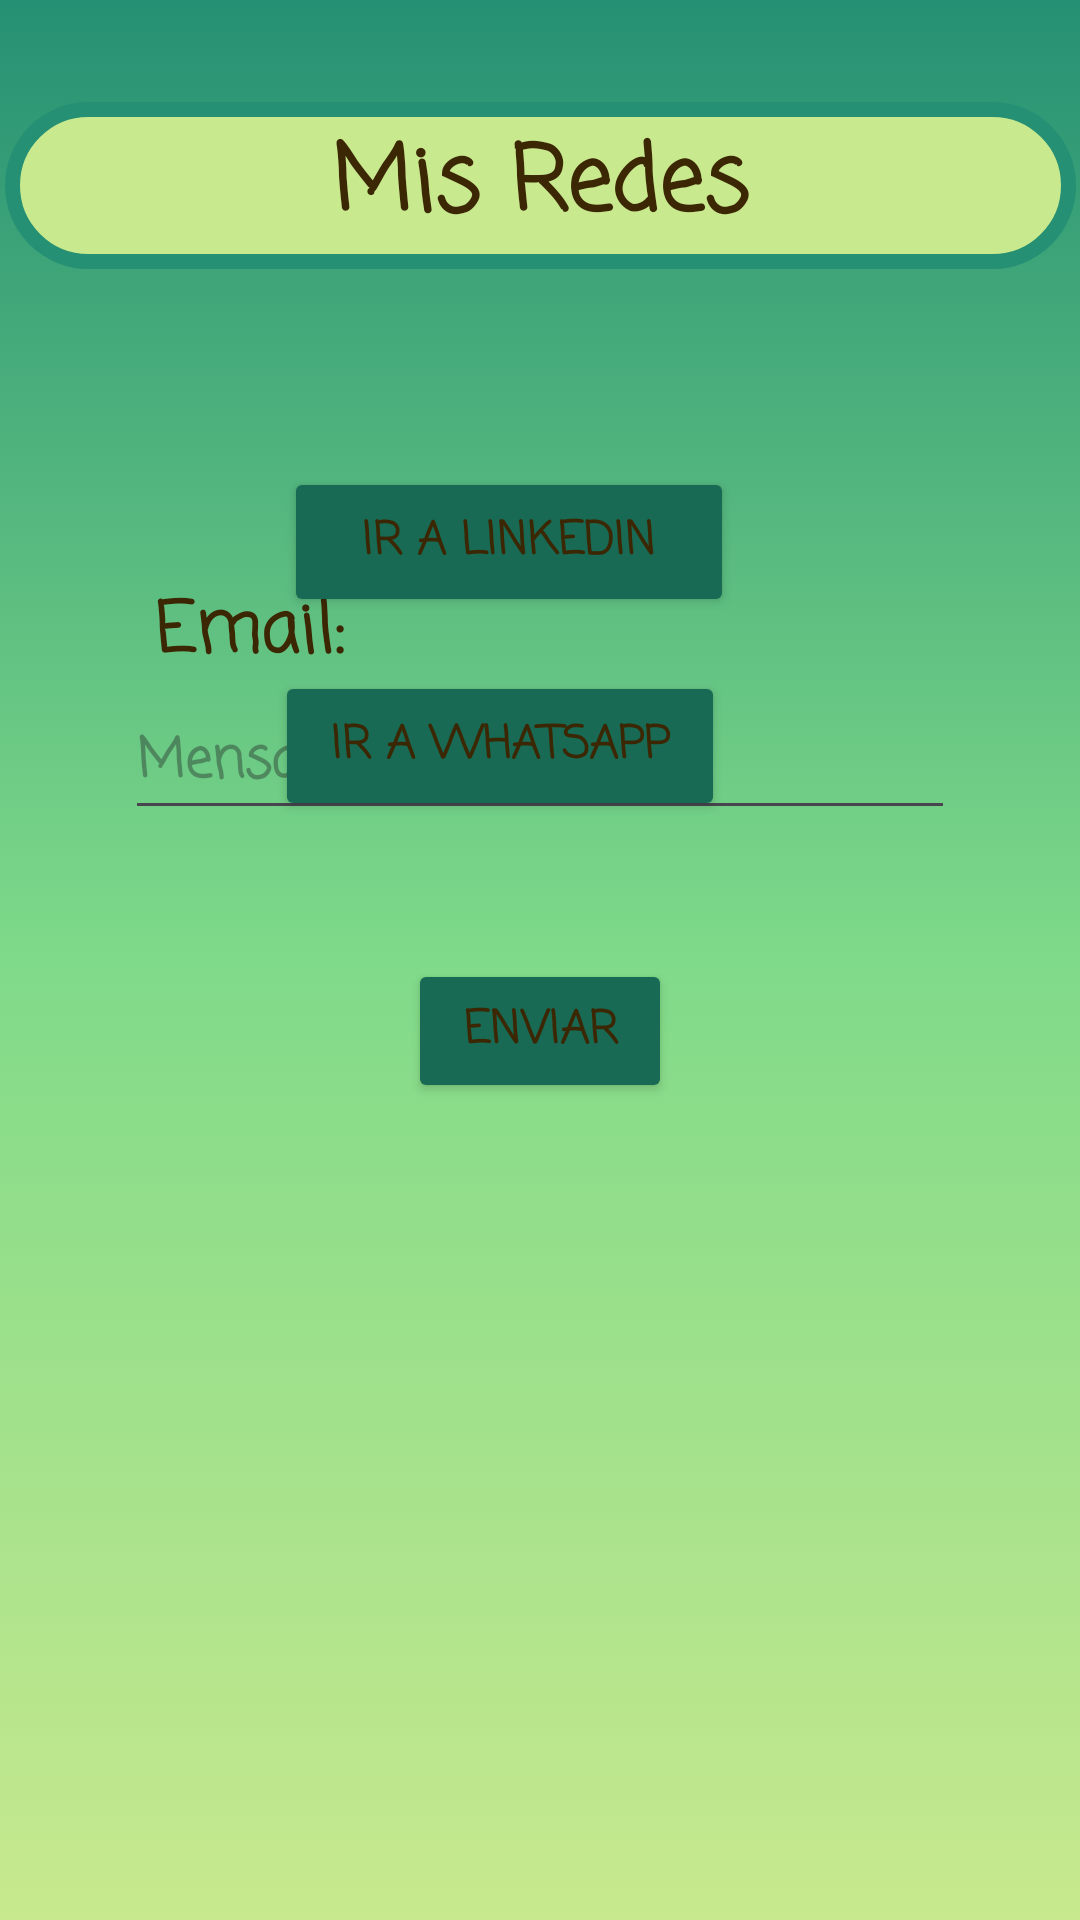

The Android layout XML behind this screen, and the referenced resources:
<!-- AndroidManifest.xml: application theme Theme.About_me -->
<!-- res/layout/activity_main2.xml -->
<?xml version="1.0" encoding="utf-8"?>
<androidx.constraintlayout.widget.ConstraintLayout xmlns:android="http://schemas.android.com/apk/res/android"
    xmlns:app="http://schemas.android.com/apk/res-auto"
    xmlns:tools="http://schemas.android.com/tools"
    android:layout_width="match_parent"
    android:layout_height="match_parent"
    android:background="@drawable/bgc_main"
    android:theme="@style/theme1"
    tools:context=".MainActivity2">

    <TextView
        android:id="@+id/textView7"
        android:layout_width="357dp"
        android:layout_height="wrap_content"
        android:layout_marginStart="27dp"
        android:layout_marginTop="34dp"
        android:layout_marginEnd="27dp"
        android:background="@drawable/border_radius"
        android:fontFamily="casual"
        android:paddingVertical="5dp"
        android:text="@string/titulo_2"
        android:textAlignment="center"
        android:textColor="@color/color_txt4"
        android:textFontWeight="900"
        android:textSize="30sp"
        app:layout_constraintEnd_toEndOf="parent"
        app:layout_constraintStart_toStartOf="parent"
        app:layout_constraintTop_toTopOf="parent" />

    <ImageView
        android:id="@+id/imageView2"
        android:layout_width="wrap_content"
        android:layout_height="wrap_content"
        android:layout_marginStart="81dp"
        android:layout_marginTop="63dp"
        android:layout_marginEnd="10dp"
        android:contentDescription="@string/descrip_linkedin"
        app:layout_constraintEnd_toStartOf="@+id/btnLinkedin"
        app:layout_constraintStart_toStartOf="parent"
        app:layout_constraintTop_toBottomOf="@+id/textView7"
        app:srcCompat="@drawable/icons8_linkedin_48" />

    <Button
        android:id="@+id/btnLinkedin"
        android:layout_width="150dp"
        android:layout_height="50dp"
        android:layout_marginStart="10dp"
        android:layout_marginTop="66dp"
        android:layout_marginEnd="122dp"
        android:text="@string/btn_linkedin"
        android:theme="@style/theme_btn_main2"
        app:layout_constraintEnd_toEndOf="parent"
        app:layout_constraintStart_toEndOf="@+id/imageView2"
        app:layout_constraintTop_toBottomOf="@+id/textView7" />

    <ImageView
        android:id="@+id/imageView3"
        android:layout_width="wrap_content"
        android:layout_height="wrap_content"
        android:layout_marginStart="81dp"
        android:layout_marginTop="15dp"
        android:layout_marginEnd="8dp"
        android:contentDescription="@string/descrip_wapp"
        app:layout_constraintEnd_toStartOf="@+id/btnWhatsapp"
        app:layout_constraintStart_toStartOf="parent"
        app:layout_constraintTop_toBottomOf="@+id/imageView2"
        app:srcCompat="@drawable/icons8_whatsapp_48"
        tools:ignore="ImageContrastCheck" />

    <Button
        android:id="@+id/btnWhatsapp"
        android:layout_width="150dp"
        android:layout_height="50dp"
        android:layout_marginStart="8dp"
        android:layout_marginTop="18dp"
        android:layout_marginEnd="124dp"
        android:text="@string/btn_whatsapp"
        android:theme="@style/theme_btn_main2"
        app:layout_constraintEnd_toEndOf="parent"
        app:layout_constraintStart_toEndOf="@+id/imageView3"
        app:layout_constraintTop_toBottomOf="@+id/btnLinkedin" />

    <TextView
        android:id="@+id/textView8"
        android:layout_width="wrap_content"
        android:layout_height="wrap_content"
        android:layout_marginStart="77dp"
        android:layout_marginTop="26dp"
        android:layout_marginEnd="271dp"
        android:text="@string/title_message"
        android:textSize="23sp"
        app:layout_constraintEnd_toEndOf="parent"
        app:layout_constraintStart_toStartOf="parent"
        app:layout_constraintTop_toBottomOf="@+id/imageView3" />

    <EditText
        android:id="@+id/txtmsg"
        android:layout_width="wrap_content"
        android:layout_height="48dp"
        android:layout_marginStart="70dp"
        android:layout_marginEnd="70dp"
        android:autofillHints="@string/txt_message"
        android:ems="10"
        android:hint="@string/txt_message"
        android:inputType="text"
        app:layout_constraintEnd_toEndOf="parent"
        app:layout_constraintStart_toStartOf="parent"
        app:layout_constraintTop_toBottomOf="@+id/textView8" />

    <Button
        android:id="@+id/btnMail"
        android:layout_width="wrap_content"
        android:layout_height="48dp"
        android:layout_marginStart="160dp"
        android:layout_marginTop="43dp"
        android:layout_marginEnd="160dp"
        android:text="@string/txt_btn_msg"
        android:theme="@style/theme_btn_main2"
        app:layout_constraintEnd_toEndOf="parent"
        app:layout_constraintStart_toStartOf="parent"
        app:layout_constraintTop_toBottomOf="@+id/txtmsg" />
</androidx.constraintlayout.widget.ConstraintLayout>
<!-- resources referenced by this layout -->
<resources>
  <color name="color_txt4">#3C2705</color>
  <!-- drawable bgc_main (drawable) -->
  <?xml version="1.0" encoding="utf-8"?>
  <selector xmlns:android="http://schemas.android.com/apk/res/android"
      android:layout_width="match_parent"
      android:layout_height="match_parent">
  
      <item>
          <shape android:shape="rectangle">
              <gradient
                  android:type="linear"
                  android:centerColor="@color/bgc2"
                  android:endColor="@color/bgc3"
                  android:startColor="@color/bgc1"
                  android:angle="1" />
          </shape>
  
      </item>
  
  </selector>
  <!-- drawable border_radius (drawable) -->
  <?xml version="1.0" encoding="utf-8"?>
  <shape xmlns:android="http://schemas.android.com/apk/res/android">
      <corners
          android:radius="40dp" />
      <stroke
          android:color="@color/bgc1"
          android:width="5dp"/>
      <solid
          android:color="@color/bgc3"/>
  </shape>
  <string name="btn_linkedin">Ir a LinkedIn</string>
  <string name="btn_whatsapp">Ir a Whatsapp</string>
  <string name="descrip_linkedin">logo de linkedin</string>
  <string name="descrip_wapp">logo de whatsapp</string>
  <string name="title_message">Email:</string>
  <string name="titulo_2">Mis Redes</string>
  <string name="txt_btn_msg">Enviar</string>
  <string name="txt_message">Mensaje...</string>
  <style name="theme1" parent="Theme.Material3.DayNight.NoActionBar">
          <item name="android:fontFamily">casual</item>
          <item name="android:textFontWeight">600</item>
          <item name="android:textColor">@color/color_txt4</item>
      </style>
  <style name="theme_btn_main2">
          <item name="android:backgroundTint">@color/color_fab_bgc</item>
          <item name="strokeWidth">2dp</item>
          <item name="strokeColor">@color/white</item>
          <item name="android:textSize">15sp</item>
          <item name="fontFamily">casual</item>
          <item name="android:textFontWeight">600</item>
          <item name="android:textAlignment">center</item>
      </style>
  <style name="Theme.About_me" parent="Base.Theme.About_me" />
  <color name="bgc2">#7fda89</color>
  <color name="bgc3">#c8e98e</color>
  <color name="bgc1">#259073</color>
  <color name="color_fab_bgc">#FF186A54</color>
  <color name="white">#FFFFFFFF</color>
  <style name="Base.Theme.About_me" parent="Theme.Material3.DayNight.NoActionBar">
          
          
      </style>
</resources>
